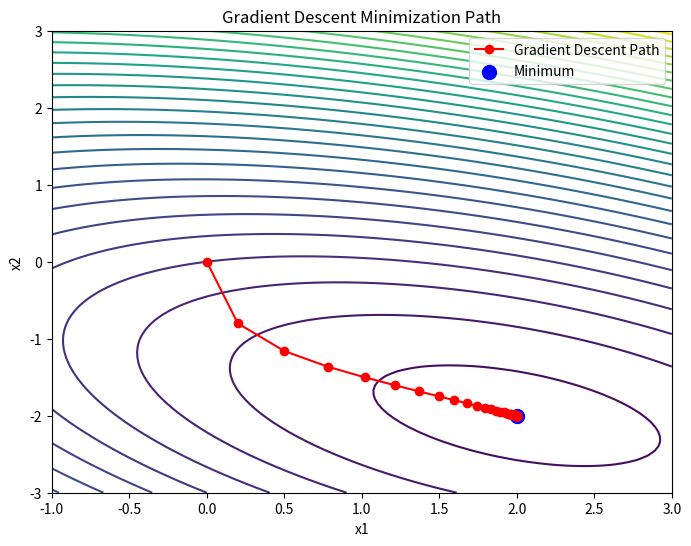

Source code (Python):
import numpy as np
import matplotlib.pyplot as plt

# Define the quadratic cost function: f(x) = 1/2 * x^T A x - b^T x
A = np.array([[3, 2], [2, 6]])
b = np.array([2, -8])

def cost_function(x):
    return 0.5 * np.dot(x, A @ x) - np.dot(b, x)

# Gradient of the cost function
def cost_function_grad(x):
    return A @ x - b

# Gradient Descent parameters
learning_rate = 0.1
initial_guess = np.array([0.0, 0.0])
num_iterations = 50

# Initialize the path list to store points for plotting the optimization path
path = [initial_guess]

# Gradient Descent loop
x = initial_guess
for _ in range(num_iterations):
    grad = cost_function_grad(x)
    x = x - learning_rate * grad
    path.append(x)

# Convert path to an array for easier plotting
path = np.array(path)

# Generate a grid of points for contour plot
x_vals = np.linspace(-1, 3, 100)
y_vals = np.linspace(-3, 3, 100)
X, Y = np.meshgrid(x_vals, y_vals)
Z = 0.5 * (A[0, 0] * X**2 + 2 * A[0, 1] * X * Y + A[1, 1] * Y**2) - b[0] * X - b[1] * Y

# Plot the contours of the cost function
plt.figure(figsize=(8, 6))
plt.contour(X, Y, Z, levels=30, cmap='viridis')
plt.plot(path[:, 0], path[:, 1], 'o-', color='red', label="Gradient Descent Path")
plt.scatter(*path[-1], color='blue', s=100, label="Minimum")
plt.xlabel("x1")
plt.ylabel("x2")
plt.title("Gradient Descent Minimization Path")
plt.legend()
plt.show()
